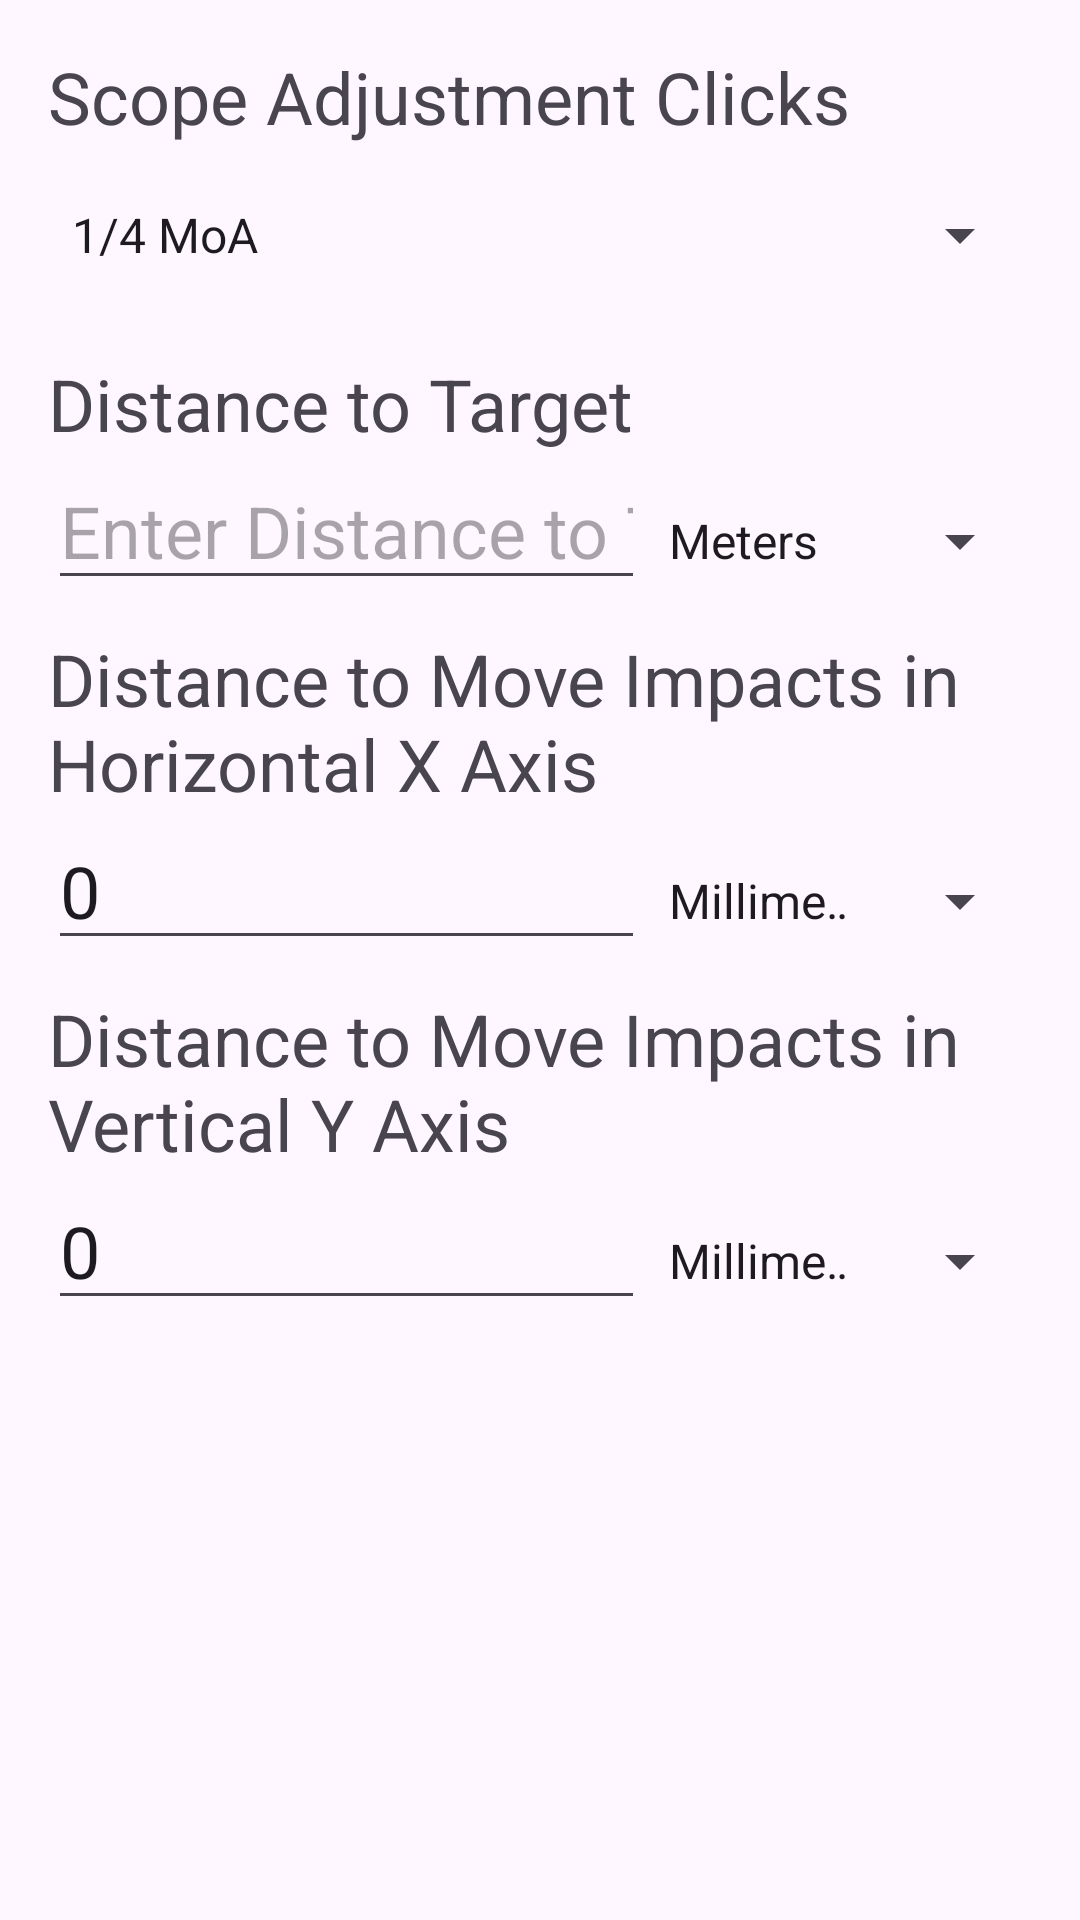

Write the Android layout XML for this screen, with the resource values it uses.
<!-- AndroidManifest.xml: application theme Theme.ScopeAdjustmentCalculator -->
<!-- res/layout/activity_main.xml -->
<?xml version="1.0" encoding="utf-8"?>
<LinearLayout xmlns:android="http://schemas.android.com/apk/res/android"
    xmlns:tools="http://schemas.android.com/tools"
    android:layout_width="match_parent"
    android:layout_height="match_parent"
    android:orientation="vertical"
    android:padding="16dp"
    tools:context=".MainActivity">

    <TextView
        android:layout_width="match_parent"
        android:layout_height="wrap_content"
        android:text="@string/scope_adjustment_clicks"
        android:textSize="24sp" />

    <Spinner
        android:id="@+id/adjustmentSpinner"
        android:layout_width="match_parent"
        android:layout_height="60dp"
        android:dropDownWidth="wrap_content"
        android:entries="@array/adjustment_options" />

    <Space
        android:layout_width="match_parent"
        android:layout_height="10dp" />

    <TextView
        android:layout_width="match_parent"
        android:layout_height="wrap_content"
        android:text="@string/distance_to_target"
        android:textSize="24sp" />

    <LinearLayout
        android:layout_width="match_parent"
        android:layout_height="wrap_content"
        android:orientation="horizontal">

        <EditText
            android:id="@+id/distanceEditText"
            android:layout_width="0dp"
            android:layout_height="wrap_content"
            android:layout_weight="1"
            android:hint="@string/enter_distance_to_target"
            android:inputType="numberDecimal"
            android:textSize="24sp" />

        <Spinner
            android:id="@+id/distanceUnitSpinner"
            android:layout_width="129dp"
            android:layout_height="wrap_content"
            android:entries="@array/distance_unit_options" />

    </LinearLayout>

    <Space
        android:layout_width="match_parent"
        android:layout_height="10dp" />

    <TextView
        android:layout_width="match_parent"
        android:layout_height="wrap_content"
        android:text="@string/distance_to_move_impacts_x"
        android:textSize="24sp" />

    <LinearLayout
        android:layout_width="match_parent"
        android:layout_height="wrap_content"
        android:orientation="horizontal">

        <EditText
            android:id="@+id/impactEditTextX"
            android:layout_width="0dp"
            android:layout_height="wrap_content"
            android:layout_weight="1"
            android:inputType="numberDecimal"
            android:textSize="24sp"
            android:text="0" />

        <Spinner
            android:id="@+id/impactUnitSpinnerX"
            android:layout_width="129dp"
            android:layout_height="wrap_content"
            android:entries="@array/impact_unit_options" />

    </LinearLayout>

    <Space
        android:layout_width="match_parent"
        android:layout_height="10dp" />

    <TextView
        android:layout_width="match_parent"
        android:layout_height="wrap_content"
        android:text="@string/distance_to_move_impacts_y"
        android:textSize="24sp" />

        <LinearLayout
            android:layout_width="match_parent"
            android:layout_height="wrap_content"
            android:orientation="horizontal">

        <EditText
            android:id="@+id/impactEditTextY"
            android:layout_width="0dp"
            android:layout_height="wrap_content"
            android:layout_weight="1"
            android:inputType="numberDecimal"
            android:textSize="24sp"
            android:text="0" />

        <Spinner
            android:id="@+id/impactUnitSpinnerY"
            android:layout_width="129dp"
            android:layout_height="wrap_content"
            android:entries="@array/impact_unit_options"/>

    </LinearLayout>

    <Space
        android:layout_width="match_parent"
        android:layout_height="10dp" />

    <TextView
        android:id="@+id/resultTextViewMoaHorizontal"
        android:layout_width="match_parent"
        android:layout_height="wrap_content"
        android:textSize="20sp" />

    <TextView
        android:id="@+id/resultTextViewClicksHorizontal"
        android:layout_width="match_parent"
        android:layout_height="wrap_content"
        android:textSize="20sp" />

    <TextView
        android:id="@+id/resultTextViewClicksRawHorizontal"
        android:layout_width="match_parent"
        android:layout_height="wrap_content"
        android:textSize="20sp" />

    <Space
        android:layout_width="match_parent"
        android:layout_height="20dp" />

    <TextView
        android:id="@+id/resultTextViewMoaVertical"
        android:layout_width="match_parent"
        android:layout_height="wrap_content"
        android:textSize="20sp" />

    <TextView
        android:id="@+id/resultTextViewClicksVertical"
        android:layout_width="match_parent"
        android:layout_height="wrap_content"
        android:textSize="20sp" />

    <TextView
        android:id="@+id/resultTextViewClicksRawVertical"
        android:layout_width="match_parent"
        android:layout_height="wrap_content"
        android:textSize="20sp" />


    <View
        android:layout_width="match_parent"
        android:layout_height="0dp"
        android:layout_weight="1" />

    <LinearLayout
        android:layout_width="match_parent"
        android:layout_height="wrap_content"
        android:orientation="horizontal">

        <TextView
            android:id="@+id/buildTextView"
            android:layout_width="0dp"
            android:layout_height="20dp"
            android:layout_weight="1"
            android:text="@string/build_number"
            android:textSize="12sp" />

        <TextView
            android:id="@+id/OsseyTextView"
            android:layout_width="wrap_content"
            android:layout_height="20dp"
            android:text="@string/Ossey"
            android:textSize="12sp" />

    </LinearLayout>

</LinearLayout>
<!-- resources referenced by this layout -->
<resources>
  <string-array name="adjustment_options">
          <item>1/4 MoA</item>
          <item>1/2 MoA</item>
          <item>1 MoA</item>
          <item>0.1 MRAD</item>
          <item>0.1 MIL</item>
      </string-array>
  <string-array name="distance_unit_options">
          <item>Meters</item>
          <item>Yards</item>
          <item>Feet</item>
      </string-array>
  <string-array name="impact_unit_options">
          <item>Millimeters</item>
          <item>Centimeters</item>
          <item>Inches</item>
      </string-array>
  <string name="Ossey">Ossey Studios</string>
  <string name="build_number">Build v0.05</string>
  <string name="distance_to_move_impacts_x">Distance to Move Impacts in Horizontal X Axis</string>
  <string name="distance_to_move_impacts_y">Distance to Move Impacts in Vertical Y Axis</string>
  <string name="distance_to_target">Distance to Target</string>
  <string name="enter_distance_to_target">Enter Distance to Target</string>
  <string name="scope_adjustment_clicks">Scope Adjustment Clicks</string>
  <style name="Theme.ScopeAdjustmentCalculator" parent="Base.Theme.ScopeAdjustmentCalculator" />
  <style name="Base.Theme.ScopeAdjustmentCalculator" parent="Theme.Material3.DayNight.NoActionBar">
          
          
      </style>
</resources>
